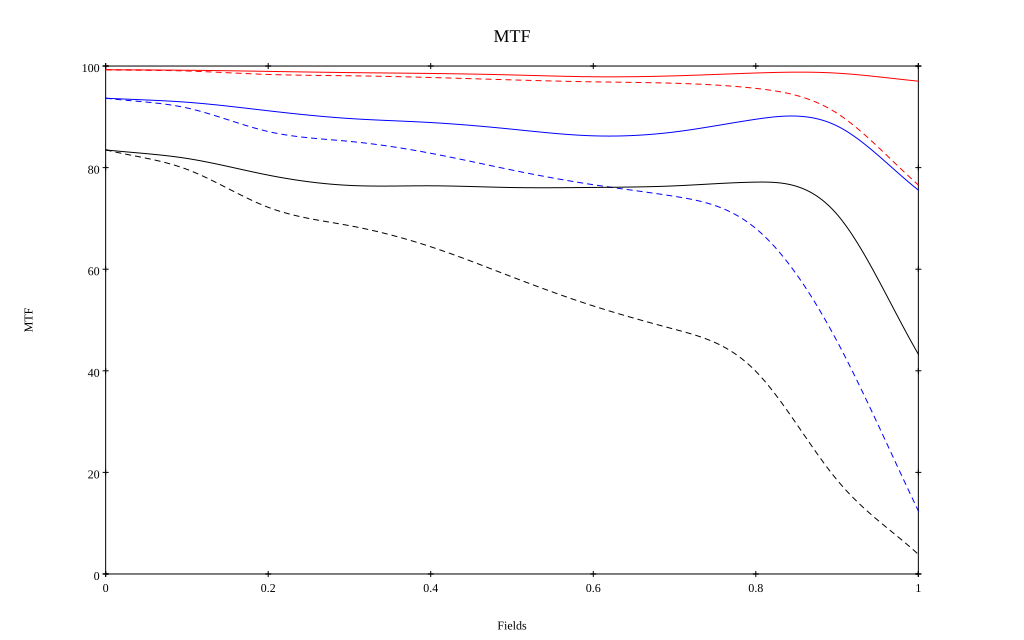

The file beside this chart, header and first rows:
, 0, 0.1, 0.2, 0.3, 0.4, 0.5, 0.6, 0.7, 0.8, 0.9, 1
10 sag, 0.993, 0.992, 0.989, 0.987, 0.985, 0.982, 0.979, 0.981, 0.986, 0.986, 0.97
10 tan, 0.993, 0.99, 0.983, 0.981, 0.977, 0.973, 0.969, 0.966, 0.956, 0.907, 0.766
30 sag, 0.937, 0.929, 0.912, 0.897, 0.889, 0.876, 0.863, 0.87, 0.895, 0.882, 0.756
30 tan, 0.937, 0.917, 0.871, 0.852, 0.828, 0.795, 0.766, 0.743, 0.68, 0.458, 0.124
50 sag, 0.835, 0.818, 0.785, 0.765, 0.764, 0.761, 0.761, 0.764, 0.771, 0.708, 0.433
50 tan, 0.835, 0.797, 0.722, 0.686, 0.644, 0.585, 0.528, 0.482, 0.399, 0.185, 0.039
